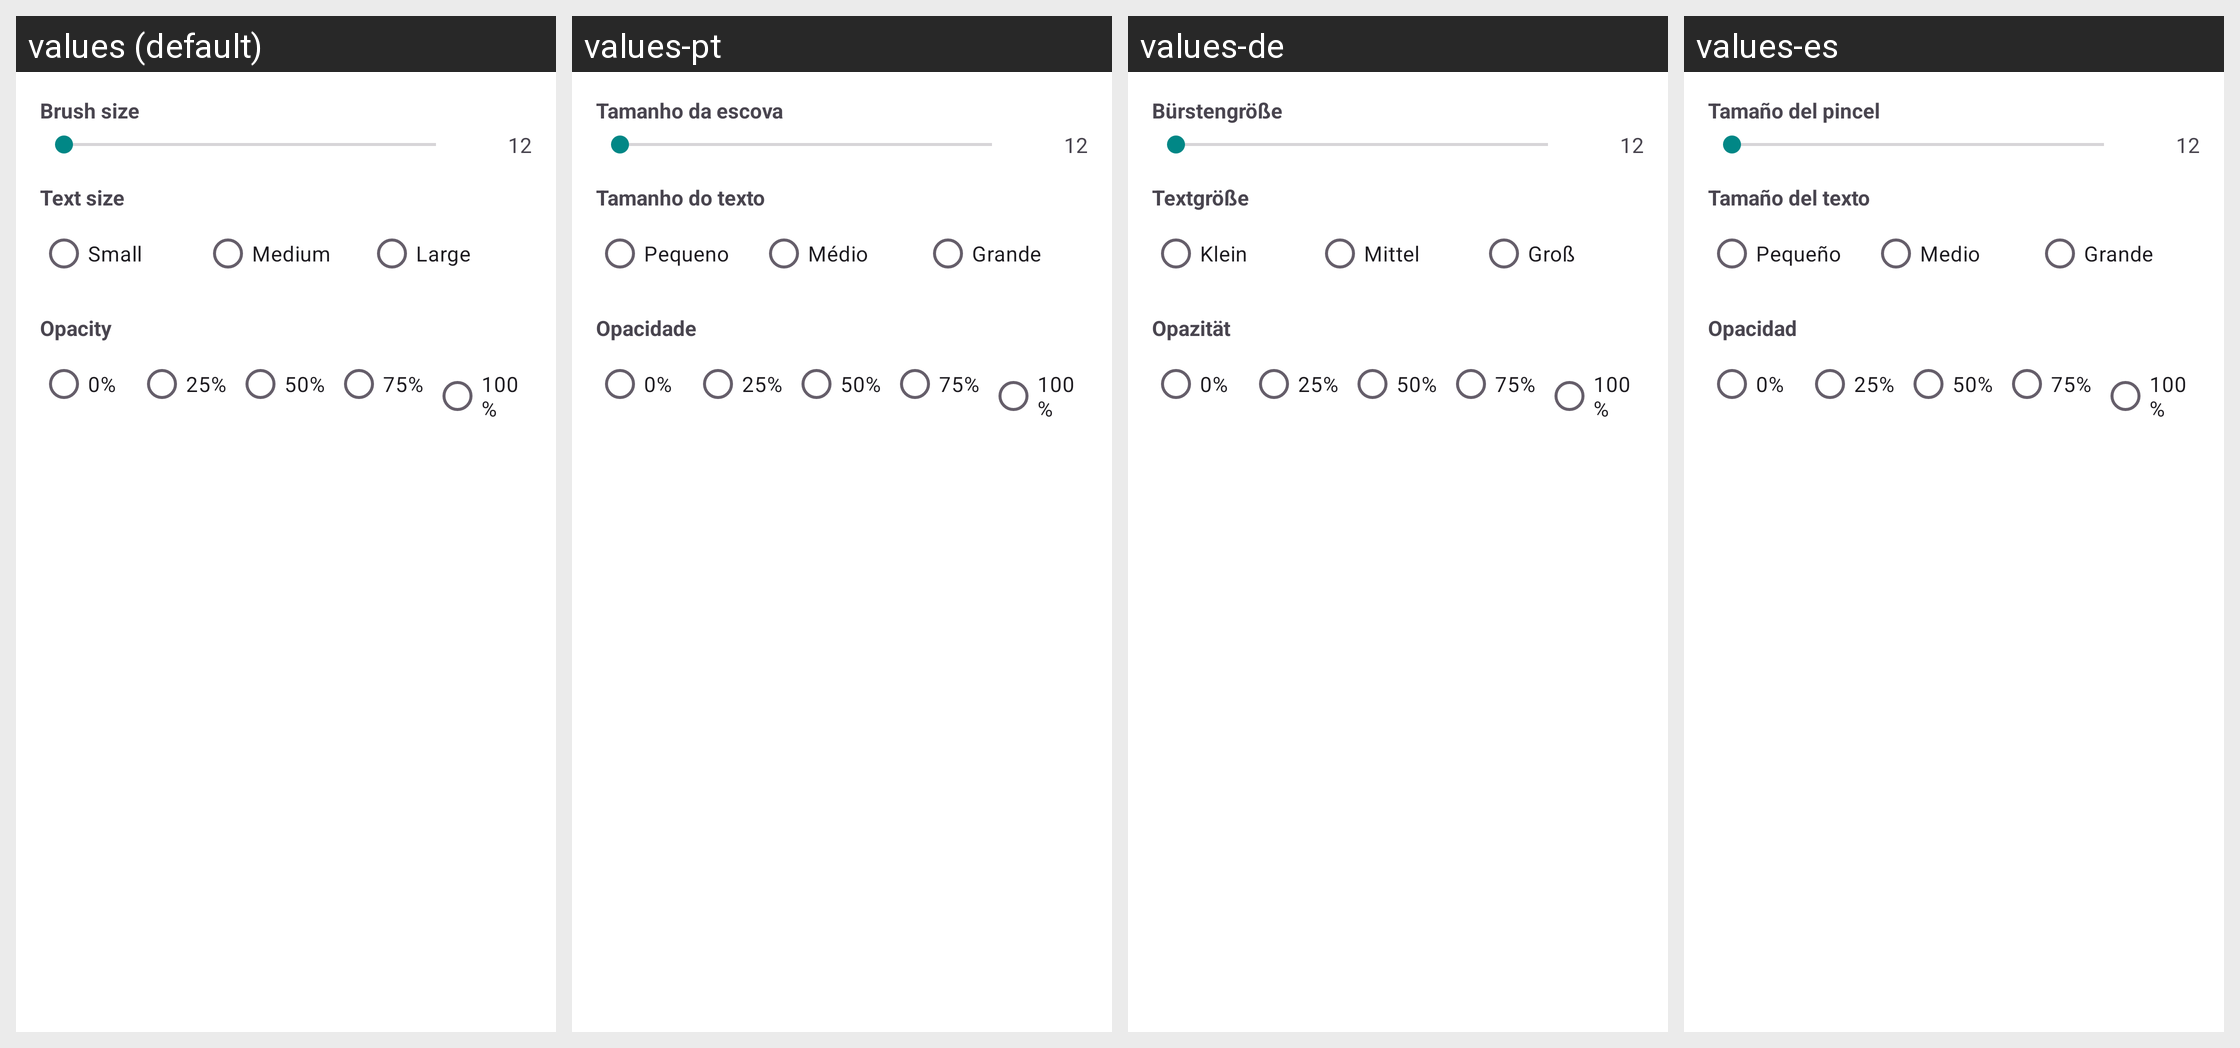

Here is an Android app screen in its default locale and in the app's own translations. Write out the translated-string differences for the strings that appear on this screen.
Android screen res/layout/dialog_draw_settings.xml rendered under 4 locales, left to right: values (default), values-pt, values-de, values-es. Device: Nexus 5 (rendered at 1080×1920; each locale shown at half size, 540×960, under a caption strip naming it); theme Theme.FastMediaSorter.
Other locales in the repository, not shown: values-ar, values-bn, values-fr, values-hi, values-it, values-ru, values-uk, values-ur.
Strings drawn on this screen, with the default value and each locale's value (text and hints the layout hard-codes, and strings that could not be matched under every locale, appear in the picture but are not listed):

draw_settings_brush_size
  values: Brush size
  values-pt: Tamanho da escova
  values-de: Bürstengröße
  values-es: Tamaño del pincel

draw_settings_text_size
  values: Text size
  values-pt: Tamanho do texto
  values-de: Textgröße
  values-es: Tamaño del texto

draw_settings_text_small
  values: Small
  values-pt: Pequeno
  values-de: Klein
  values-es: Pequeño

draw_settings_text_medium
  values: Medium
  values-pt: Médio
  values-de: Mittel
  values-es: Medio

draw_settings_text_large
  values: Large
  values-pt: Grande
  values-de: Groß
  values-es: Grande

draw_settings_opacity
  values: Opacity
  values-pt: Opacidade
  values-de: Opazität
  values-es: Opacidad
